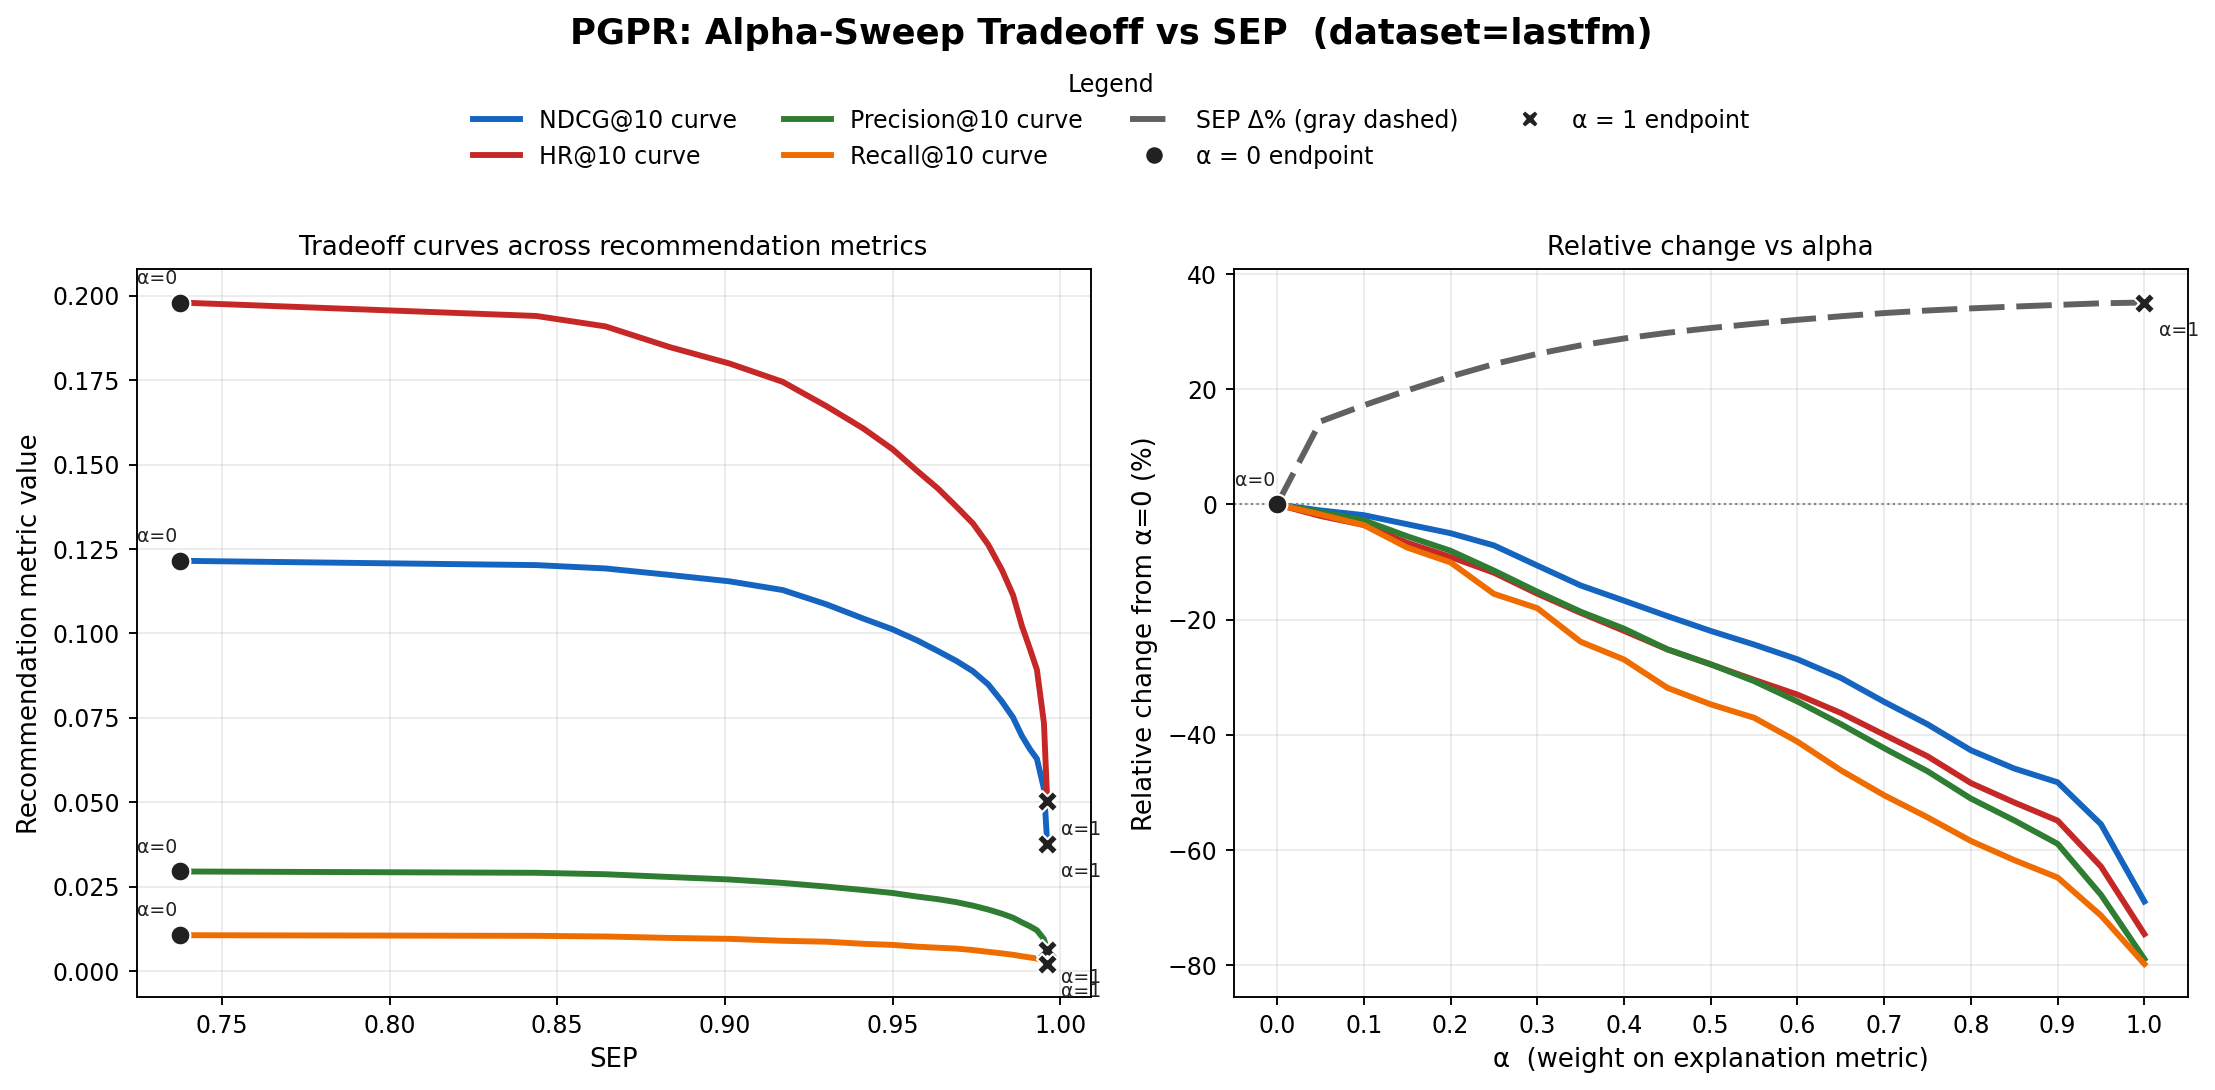

The data file committed next to this chart (first rows):
alpha, ndcg, hr, precision, recall, SEP
0.0000, 0.1215, 0.1980, 0.0295, 0.0107, 0.7375
0.0500, 0.1202, 0.1940, 0.0291, 0.0105, 0.8437
0.1000, 0.1192, 0.1909, 0.0287, 0.0103, 0.8644
0.1500, 0.1173, 0.1848, 0.0279, 0.0099, 0.8835
0.2000, 0.1154, 0.1799, 0.0272, 0.0096, 0.9013
0.2500, 0.1129, 0.1745, 0.0261, 0.0090, 0.9172
0.3000, 0.1086, 0.1673, 0.0251, 0.0087, 0.9303
0.3500, 0.1044, 0.1607, 0.0240, 0.0081, 0.9412
0.4000, 0.1012, 0.1545, 0.0232, 0.0078, 0.9500
0.4500, 0.0979, 0.1481, 0.0221, 0.0073, 0.9573
0.5000, 0.0948, 0.1430, 0.0213, 0.0070, 0.9634
0.5500, 0.0919, 0.1377, 0.0205, 0.0067, 0.9689
0.6000, 0.0888, 0.1326, 0.0194, 0.0063, 0.9739
0.6500, 0.0849, 0.1263, 0.0183, 0.0057, 0.9785
0.7000, 0.0798, 0.1188, 0.0170, 0.0053, 0.9826
0.7500, 0.0751, 0.1114, 0.0158, 0.0049, 0.9859
0.8000, 0.0696, 0.1022, 0.0144, 0.0044, 0.9885
0.8500, 0.0658, 0.0955, 0.0133, 0.0041, 0.9909
0.9000, 0.0629, 0.0893, 0.0121, 0.0038, 0.9930
0.9500, 0.0540, 0.0735, 0.0095, 0.0031, 0.9951
1, 0.0377, 0.0503, 0.0062, 0.0022, 0.9961
